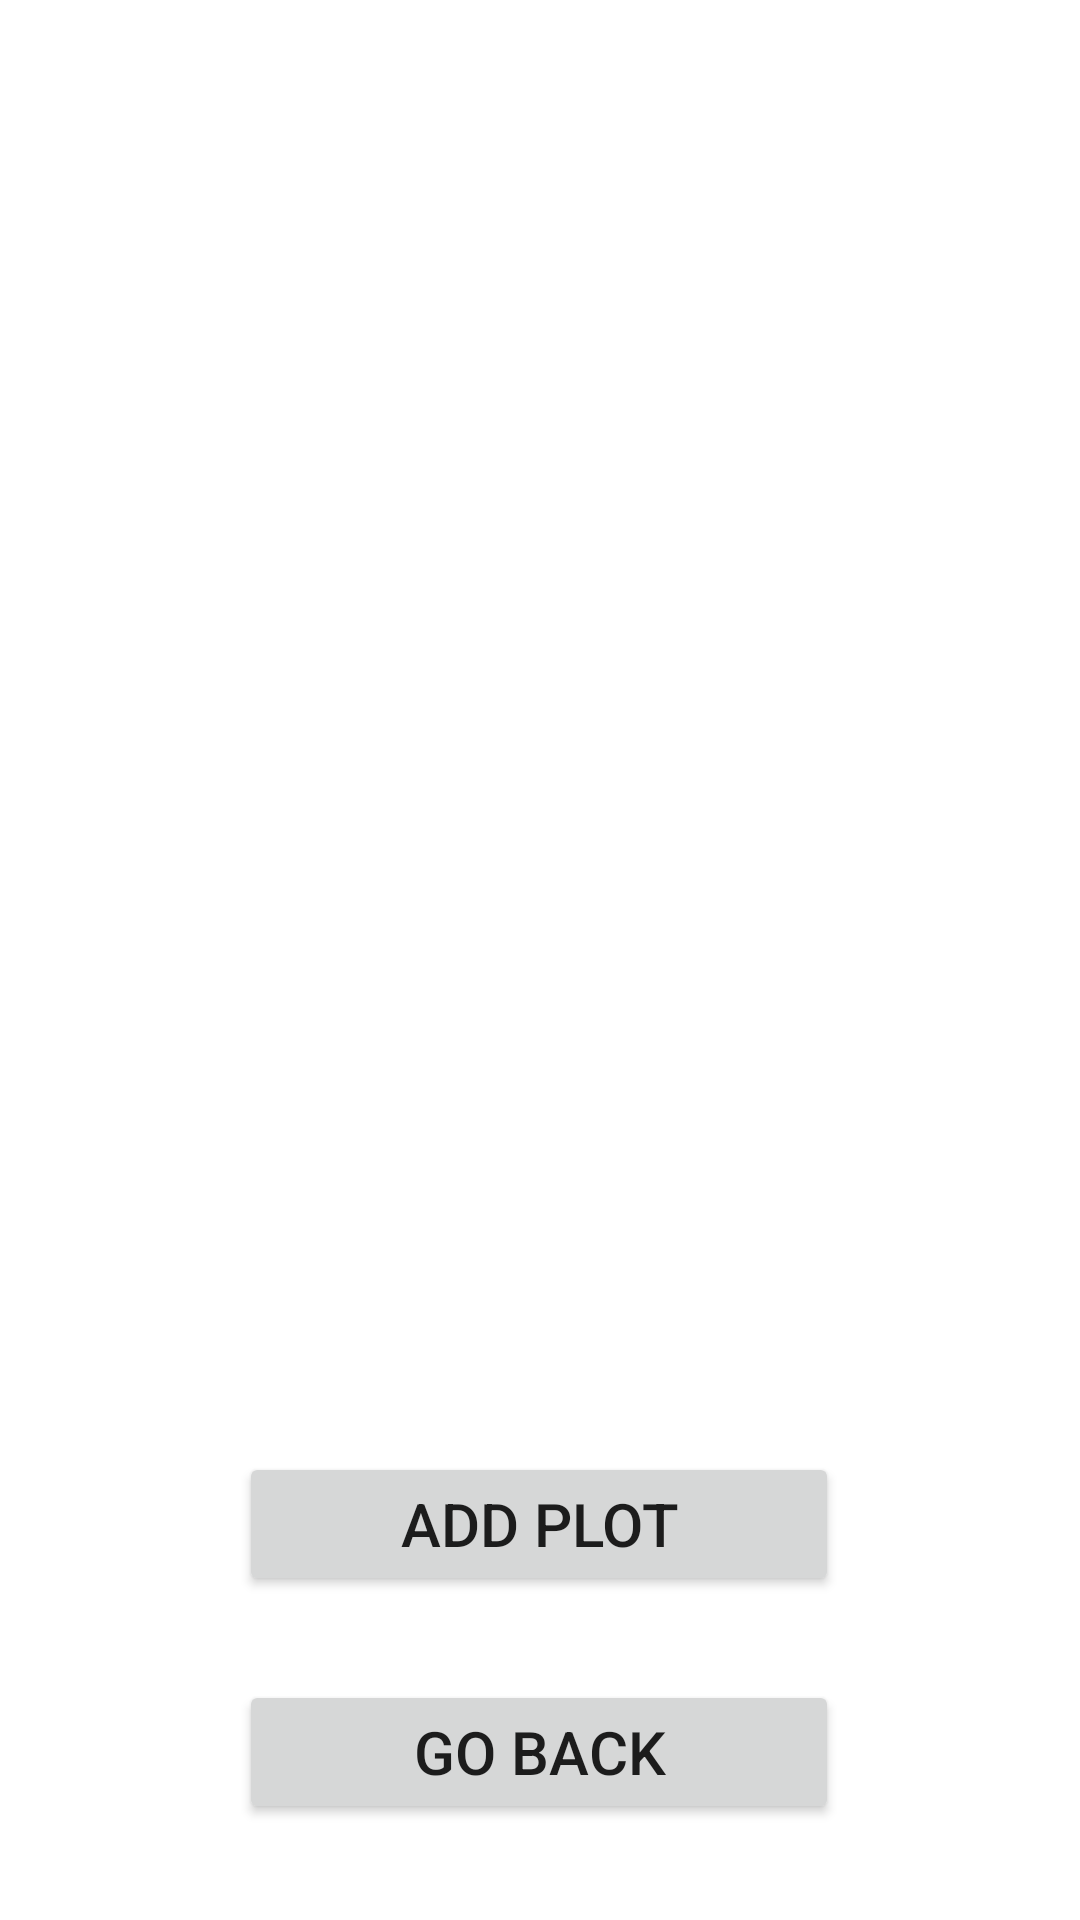

Reconstruct the res/layout file that produces this screen, plus the resources it refers to.
<!-- AndroidManifest.xml: application theme Theme.YourGardenManager -->
<!-- res/layout/activity_plots_list.xml -->
<?xml version="1.0" encoding="utf-8"?>
<androidx.constraintlayout.widget.ConstraintLayout xmlns:android="http://schemas.android.com/apk/res/android"
    xmlns:app="http://schemas.android.com/apk/res-auto"
    xmlns:tools="http://schemas.android.com/tools"
    android:layout_width="match_parent"
    android:layout_height="match_parent"
    tools:context=".PlotsList">

    <androidx.recyclerview.widget.RecyclerView
        android:id="@+id/plotsList"
        android:layout_width="match_parent"
        android:layout_height="0dp"
        android:layout_marginBottom="50dp"
        app:layout_constraintBottom_toTopOf="@+id/addPlotButton"
        app:layout_constraintEnd_toEndOf="parent"
        app:layout_constraintStart_toStartOf="parent"
        app:layout_constraintTop_toTopOf="parent" />

    <Button
        android:id="@+id/addPlotButton"
        android:layout_width="200dp"
        android:layout_height="wrap_content"
        android:layout_marginBottom="108dp"
        android:text="Add Plot"
        android:textSize="20sp"
        app:layout_constraintBottom_toBottomOf="parent"
        app:layout_constraintEnd_toEndOf="parent"
        app:layout_constraintHorizontal_bias="0.497"
        app:layout_constraintStart_toStartOf="parent"
        tools:ignore="HardcodedText" />

    <Button
        android:id="@+id/goBackButton"
        android:layout_width="200dp"
        android:layout_height="wrap_content"
        android:layout_marginBottom="32dp"
        android:text=" Go Back "
        android:textSize="20sp"
        app:layout_constraintBottom_toBottomOf="parent"
        app:layout_constraintEnd_toEndOf="parent"
        app:layout_constraintHorizontal_bias="0.498"
        app:layout_constraintStart_toStartOf="parent"
        tools:ignore="HardcodedText" />

</androidx.constraintlayout.widget.ConstraintLayout>
<!-- resources referenced by this layout -->
<resources>
  <style name="Theme.YourGardenManager" parent="Theme.MaterialComponents.DayNight.DarkActionBar">
          
          <item name="colorPrimary">@color/green</item>
          <item name="colorPrimaryVariant">@color/purple_700</item>
          <item name="colorOnPrimary">@color/white</item>
          
          <item name="colorSecondary">@color/teal_200</item>
          <item name="colorSecondaryVariant">@color/teal_700</item>
          <item name="colorOnSecondary">@color/black</item>
          
          <item name="android:statusBarColor">?attr/colorPrimaryVariant</item>
          
      </style>
  <color name="green">#0AE146</color>
  <color name="purple_700">#FF3700B3</color>
  <color name="white">#FFFFFFFF</color>
  <color name="teal_200">#FF03DAC5</color>
  <color name="teal_700">#FF018786</color>
  <color name="black">#FF000000</color>
</resources>
